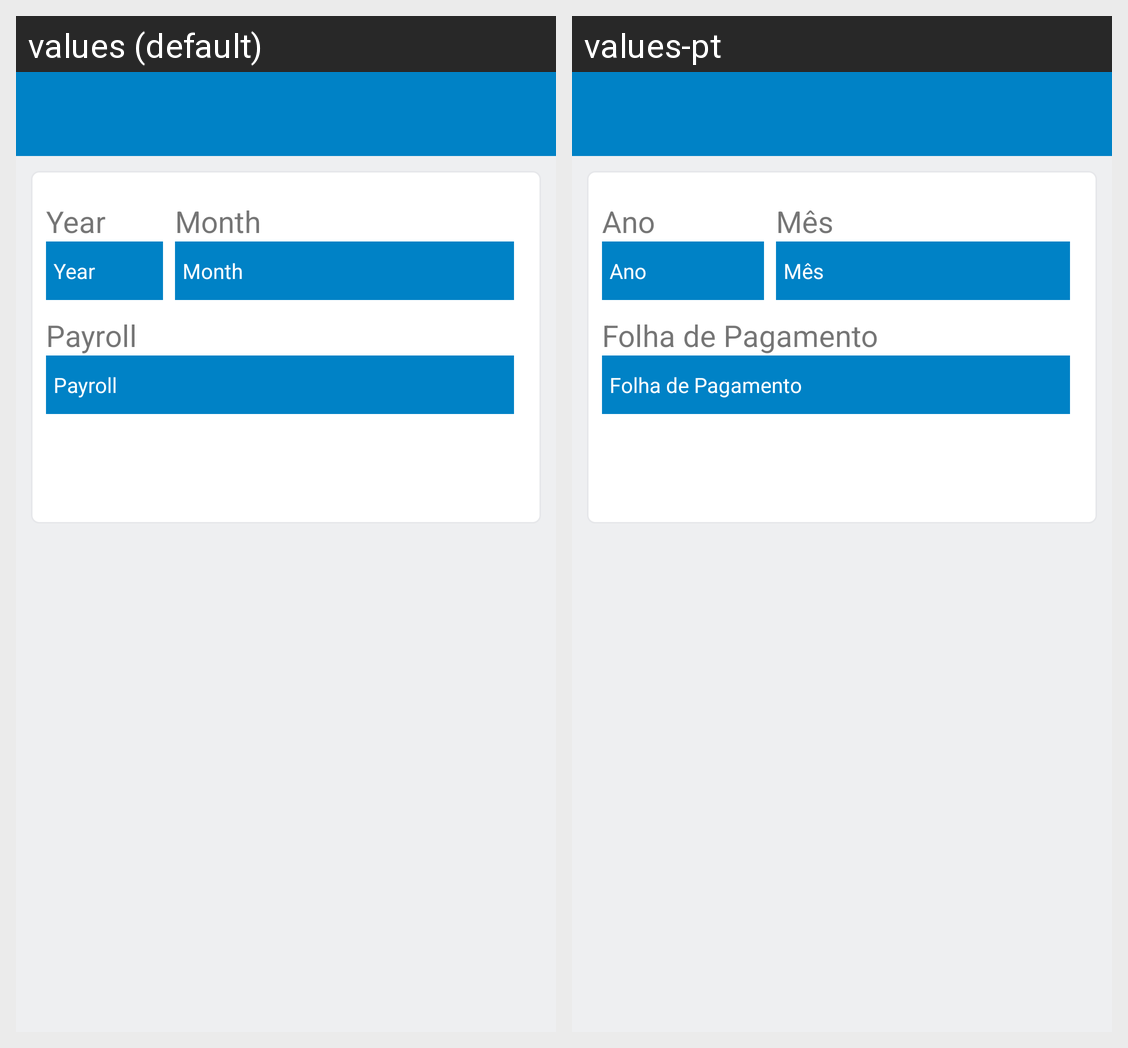

This grid shows one Android layout under two languages. Give, for every string resource on the screen, its name, the default text and each shown locale's text.
Android screen res/layout/activity_paycheck_query.xml rendered under 2 locales, left to right: values (default), values-pt. Device: Nexus 5 (rendered at 1080×1920; each locale shown at half size, 540×960, under a caption strip naming it); theme AppTheme.
Strings drawn on this screen, with the default value and each locale's value (text and hints the layout hard-codes, and strings that could not be matched under every locale, appear in the picture but are not listed):

year
  values: Year
  values-pt: Ano

month
  values: Month
  values-pt: Mês

payroll
  values: Payroll
  values-pt: Folha de Pagamento
